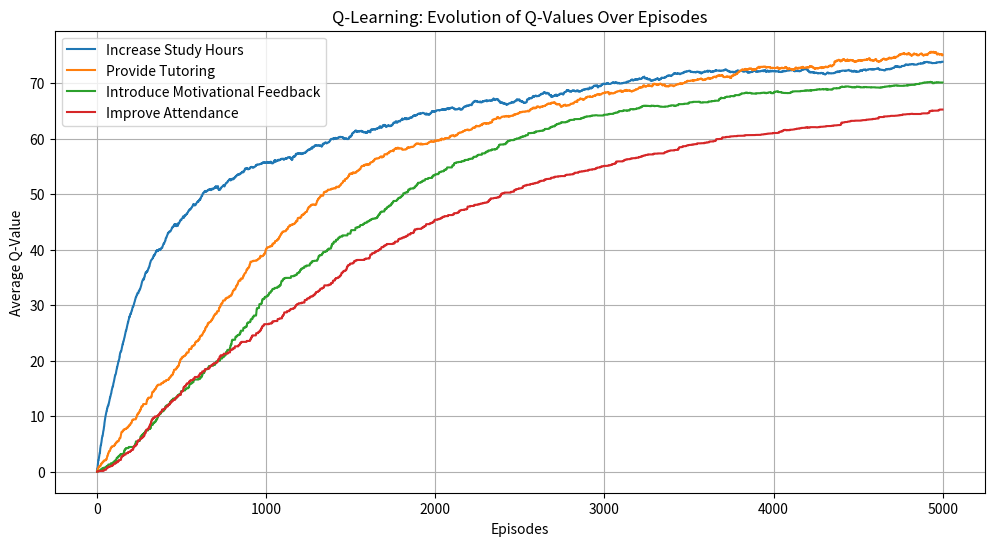
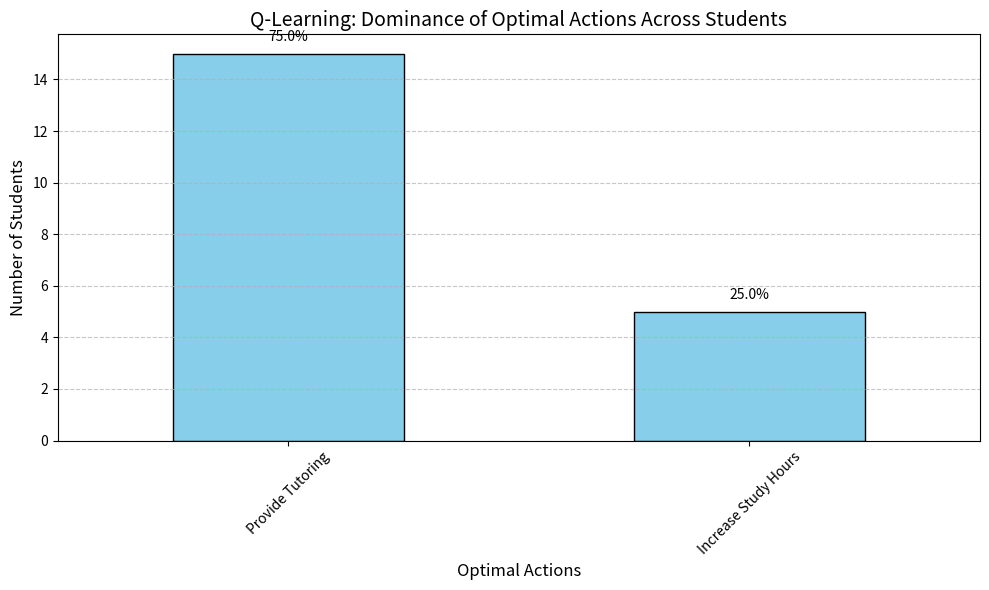

Write the Python code that produced these figures, in order.
import numpy as np
import random
import pandas as pd
import matplotlib.pyplot as plt

# Simulating dataset as rows of states for simplicity
dataset = [
    {"Hours_Studied": 23, "Attendance": 84, "Motivation": "Low", "Exam_Score": 67},
    {"Hours_Studied": 19, "Attendance": 64, "Motivation": "Low", "Exam_Score": 59},
    {"Hours_Studied": 24, "Attendance": 89, "Motivation": "Medium", "Exam_Score": 74},
    {"Hours_Studied": 29, "Attendance": 89, "Motivation": "Medium", "Exam_Score": 71},
    {"Hours_Studied": 19, "Attendance": 92, "Motivation": "Medium", "Exam_Score": 70},
    {"Hours_Studied": 19, "Attendance": 88, "Motivation": "Medium", "Exam_Score": 71},
    {"Hours_Studied": 29, "Attendance": 84, "Motivation": "Low", "Exam_Score": 67},
    {"Hours_Studied": 25, "Attendance": 78, "Motivation": "Medium", "Exam_Score": 66},
    {"Hours_Studied": 17, "Attendance": 94, "Motivation": "High", "Exam_Score": 69},
    {"Hours_Studied": 23, "Attendance": 98, "Motivation": "Medium", "Exam_Score": 72},
    {"Hours_Studied": 17, "Attendance": 80, "Motivation": "Medium", "Exam_Score": 68},
    {"Hours_Studied": 17, "Attendance": 97, "Motivation": "Low", "Exam_Score": 71},
    {"Hours_Studied": 21, "Attendance": 83, "Motivation": "Low", "Exam_Score": 70},
    {"Hours_Studied": 9, "Attendance": 82, "Motivation": "Medium", "Exam_Score": 66},
    {"Hours_Studied": 10, "Attendance": 78, "Motivation": "Medium", "Exam_Score": 65},
    {"Hours_Studied": 17, "Attendance": 68, "Motivation": "Medium", "Exam_Score": 64},
    {"Hours_Studied": 14, "Attendance": 60, "Motivation": "Low", "Exam_Score": 60},
    {"Hours_Studied": 22, "Attendance": 70, "Motivation": "Medium", "Exam_Score": 65},
    {"Hours_Studied": 15, "Attendance": 80, "Motivation": "Low", "Exam_Score": 67},
    {"Hours_Studied": 12, "Attendance": 75, "Motivation": "Medium", "Exam_Score": 66}
]

actions = ["Increase Study Hours", "Provide Tutoring", "Introduce Motivational Feedback", "Improve Attendance"]

# Initialize Q-table for Q-learning
q_table = np.zeros((len(dataset), len(actions)))

# Parameters for Q-learning
alpha = 0.1  # Learning rate
gamma = 0.9  # Discount factor
epsilon = 0.1  # Exploration rate (epsilon-greedy strategy)

# Visualization logs
q_value_logs = {action: [] for action in actions}

# Function to simulate state transitions based on action
def simulate_transition(state, action):
    new_state = state.copy()

    if action == "Increase Study Hours":
        if state["Motivation"] == "Low":
            if random.random() < 0.3:  # Low motivation has lower probability of effective studying
                new_state["Hours_Studied"] += random.randint(1, 2)
                new_state["Exam_Score"] = min(new_state["Exam_Score"] + random.randint(1, 5), 100)
            else:
                new_state["Motivation"] = "Low"
        elif state["Motivation"] == "Medium":
            if random.random() < 0.7:
                new_state["Hours_Studied"] += random.randint(2, 4)
                new_state["Exam_Score"] = min(new_state["Exam_Score"] + random.randint(5, 10), 100)
        elif state["Motivation"] == "High":
            new_state["Hours_Studied"] += random.randint(3, 5)
            new_state["Exam_Score"] = min(new_state["Exam_Score"] + random.randint(10, 15), 100)

    elif action == "Provide Tutoring":
        if state["Motivation"] == "Low" or state["Exam_Score"] < 70:
            if random.random() < 0.9:
                new_state["Exam_Score"] = min(new_state["Exam_Score"] + random.randint(10, 20), 100)
                new_state["Motivation"] = "Medium" if state["Motivation"] == "Low" else "High"
        elif state["Exam_Score"] >= 70:
            if random.random() < 0.7:
                new_state["Exam_Score"] = min(new_state["Exam_Score"] + random.randint(5, 10), 100)

    elif action == "Introduce Motivational Feedback":
        if state["Motivation"] == "Low":
            if random.random() < 0.9:
                new_state["Motivation"] = "Medium"
            if random.random() < 0.5:
                new_state["Exam_Score"] = min(new_state["Exam_Score"] + 5, 100)
        elif state["Motivation"] == "Medium":
            if random.random() < 0.8:
                new_state["Motivation"] = "High"
            if random.random() < 0.6:
                new_state["Exam_Score"] = min(new_state["Exam_Score"] + random.randint(5, 10), 100)

    elif action == "Improve Attendance":
        if state["Attendance"] < 75:
            if random.random() < 0.8:
                new_state["Attendance"] = min(new_state["Attendance"] + random.randint(10, 15), 100)
                new_state["Exam_Score"] = min(new_state["Exam_Score"] + random.randint(10, 15), 100)

    return new_state

# Function to calculate reward
def calculate_reward(state, action, new_state):
    reward = 0
    if new_state["Exam_Score"] > state["Exam_Score"]:
        reward += 10
    if new_state["Motivation"] == "High" and state["Motivation"] != "High":
        reward += 5
    return reward


# Q-learning simulation
def q_learning_simulation(n_episodes=5000):
    global q_table, q_value_logs

    for episode in range(n_episodes):
        state_idx = random.randint(0, len(dataset) - 1)
        state = dataset[state_idx]

        while state["Exam_Score"] < 100:
            if np.random.rand() < epsilon:
                action_idx = np.random.randint(len(actions))
            else:
                action_idx = np.argmax(q_table[state_idx, :])

            action = actions[action_idx]
            next_state = simulate_transition(state, action)
            reward = calculate_reward(state, action, next_state)

            next_state_idx = state_idx

            q_table[state_idx, action_idx] += alpha * (
                reward + gamma * np.max(q_table[next_state_idx, :]) - q_table[state_idx, action_idx]
            )

            state = next_state

        for action_idx, action in enumerate(actions):
            q_value_logs[action].append(np.mean(q_table[:, action_idx]))

# Run the Q-learning simulation
q_learning_simulation()

# Display the final Q-table
q_table_df = pd.DataFrame(q_table, index=[f"Student {i+1}" for i in range(len(dataset))], columns=actions)
print("Final Q-Table:")
print(q_table_df)

# Visualization of Q-value evolution
plt.figure(figsize=(12, 6))
for action, values in q_value_logs.items():
    plt.plot(range(len(values)), values, label=action)
plt.title("Q-Learning: Evolution of Q-Values Over Episodes")
plt.xlabel("Episodes")
plt.ylabel("Average Q-Value")
plt.legend()
plt.grid()
plt.show()

# Determine optimal actions for each student
optimal_actions = q_table_df.idxmax(axis=1)
print("\nOptimal Actions for Each Student:")
print(optimal_actions)

# Determine the optimal action for each student
optimal_actions = q_table_df.idxmax(axis=1)

# Count how often each action is the optimal one
dominance = optimal_actions.value_counts()

# Plotting the bar chart
plt.figure(figsize=(10, 6))
bars = dominance.plot(kind='bar', color='skyblue', edgecolor='black')
plt.title("Q-Learning: Dominance of Optimal Actions Across Students", fontsize=14)
plt.xlabel("Optimal Actions", fontsize=12)
plt.ylabel("Number of Students", fontsize=12)
plt.xticks(rotation=45, fontsize=10)
plt.yticks(fontsize=10)

# Adding percentage labels above each bar
for i in bars.patches:
    percentage = f"{(i.get_height() / len(dataset)) * 100:.1f}%"
    plt.text(i.get_x() + i.get_width() / 2, i.get_height() + 0.5, percentage,
             ha="center", fontsize=10, color="black")

# Add gridlines for clarity
plt.grid(axis='y', linestyle='--', alpha=0.7)
plt.tight_layout()
plt.show()

